Run: headless pygame with SDL's dummy video driver; simulated clock (each Clock.tick advances the game by its frame time, no real sleeping); random seed 0; keys injected as events and as key.get_pressed() state; no mouse input.
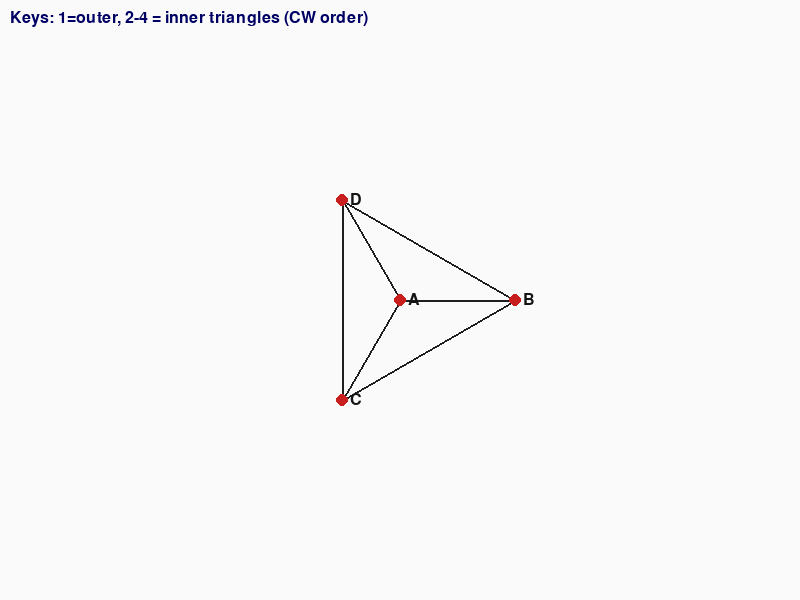
Frame 1 of 4 · flips 1–60 · no input
Frame 2 of 4 · flips 61–180 · tapped SPACE, RETURN · held RIGHT (→), D · screen unchanged from frame 1, image omitted
Frame 3 of 4 · flips 181–300 · held DOWN (↓), S · screen unchanged from frame 2, image omitted
Frame 4 of 4 · flips 301–420 · held LEFT (←), A, UP (↑), W · screen unchanged from frame 3, image omitted

The pygame program that drew these frames:

# tetrahedral_demo_geomkeys.py
# -------------------------------------------------------------------------
# Rotations are attached to geometric triangles, not to vertex labels.
# Key 1 -> outer (convex-hull) triangle
# Keys 2,3,4 -> the three inner triangles in clockwise order around the hull
# -------------------------------------------------------------------------
import pygame, sys, math, numpy as np

# ----- tetrahedron in 3-D ---------------------------------------------------
h = math.sqrt(2/3)
verts = np.array([
    [0.0,                    0.0,  h],          # 0  (was A)
    [1/math.sqrt(3),         0.0,  0.0],        # 1  (was B)
    [-1/(2*math.sqrt(3)),    0.5,  0.0],        # 2  (was C)
    [-1/(2*math.sqrt(3)),   -0.5,  0.0]         # 3  (was D)
])
labels = ["A","B","C","D"]
centre = verts.mean(axis=0)

# ---------- pygame boiler-plate --------------------------------------------
pygame.init()
screen = pygame.display.set_mode((800,600))
pygame.display.set_caption("Tetrahedral group – geometric key-mapping")
font   = pygame.font.SysFont(None, 24)
clock  = pygame.time.Clock()

SCALE, OFFSET = 200, np.array([400,300])
edges   = [(i,j) for i in range(4) for j in range(i+1,4)]

def project(v):               # orthographic: drop z, then scale + shift
    return (v[:,:2]*SCALE + OFFSET).astype(int)

# ---------- geometry helpers -----------------------------------------------
def inside_triangle(p, a, b, c):
    """True iff p lies strictly inside △ABC (2-D points)."""
    # barycentric coordinates test
    v0, v1, v2 = b-a, c-a, p-a
    dot00, dot01, dot02 = np.dot(v0,v0), np.dot(v0,v1), np.dot(v0,v2)
    dot11, dot12 = np.dot(v1,v1), np.dot(v1,v2)
    denom = dot00*dot11 - dot01*dot01
    if denom == 0:         # degenerate (should never happen for tetrahedron)
        return False
    u = (dot11*dot02 - dot01*dot12) / denom
    v = (dot00*dot12 - dot01*dot02) / denom
    return (u > 0) and (v > 0) and (u+v < 1)

def current_faces():
    """Return dict keyed by pygame.K_1 … K_4:
       value = (face_vertices(tuple idx), axis_idx, name)"""
    P = project(verts)
    # --- find interior (apex) point: the one inside triangle of the others
    apex = None
    for i in range(4):
        others = [j for j in range(4) if j != i]
        if inside_triangle(P[i], P[others[0]], P[others[1]], P[others[2]]):
            apex = i
            break
    if apex is None:                       # numerical fallback: max z
        apex = int(np.argmax(verts[:,2]))
    outer = [j for j in range(4) if j != apex]
    # order outer vertices clockwise around their 2-D centroid
    c2d = P[outer].mean(axis=0)
    ang = [math.atan2(*(p-c2d)[::-1]) for p in P[outer]]  # y,x order
    outer = [v for _,v in sorted(zip(ang, outer))]        # clockwise
    o0,o1,o2 = outer
    # faces and their opposite (rotation-axis) vertex
    faces = {
        pygame.K_1: ((o0,o1,o2), apex, "outer"),
        pygame.K_2: ((apex,o0,o1), o2, "inner-1"),
        pygame.K_3: ((apex,o1,o2), o0, "inner-2"),
        pygame.K_4: ((apex,o2,o0), o1, "inner-3"),
    }
    return faces

def R_matrix(axis, theta):
    """Rodrigues rotation matrix."""
    axis = axis/np.linalg.norm(axis)
    a = math.cos(theta/2.0)
    b,c,d = -axis*math.sin(theta/2.0)
    aa,bb,cc,dd = a*a, b*b, c*c, d*d
    bc,ad,ac,ab,bd,cd = b*c, a*d, a*c, a*b, b*d, c*d
    return np.array([
       [aa+bb-cc-dd, 2*(bc+ad), 2*(bd-ac)],
       [2*(bc-ad), aa+cc-bb-dd, 2*(cd+ab)],
       [2*(bd+ac), 2*(cd-ab), aa+dd-bb-cc]
    ])

# ---------- animation state -------------------------------------------------
steps_left = 0
R_step     = None
face_highlight = None
fps_anim   = 45
total_steps = 30
angle_total = -2*math.pi/3        # –120° (CW)

# ---------- main loop -------------------------------------------------------
running = True
while running:
    faces_now = current_faces()          # recomputed every frame

    for ev in pygame.event.get():
        if   ev.type == pygame.QUIT: running = False
        elif (ev.type == pygame.KEYDOWN and
              ev.key in faces_now and steps_left==0):
            face_highlight, axis_idx, _ = faces_now[ev.key]
            axis_vec   = verts[axis_idx] - centre
            R_step     = R_matrix(axis_vec, angle_total/total_steps)
            steps_left = total_steps

    if steps_left:
        verts[:] = (verts - centre) @ R_step.T + centre
        steps_left -= 1
        if steps_left == 0: face_highlight = None

    # ---------- drawing -----------------------------------------------------
    screen.fill((250,250,250))
    Q = project(verts)
    for i,j in edges:
        col  = (30,30,30)
        width = 2
        if face_highlight and i in face_highlight and j in face_highlight:
            col, width = (30,180,30), 4
        pygame.draw.line(screen, col, Q[i], Q[j], width)

    for idx,p in enumerate(Q):
        pygame.draw.circle(screen, (200,30,30), p, 6)
        screen.blit(font.render(labels[idx], True, (20,20,20)),
                    (p[0]+8, p[1]-8))

    screen.blit(font.render("Keys: 1=outer, 2-4 = inner triangles (CW order)",
                             True, (0,0,100)), (10,10))
    pygame.display.flip()
    clock.tick(fps_anim)

pygame.quit()
sys.exit()
